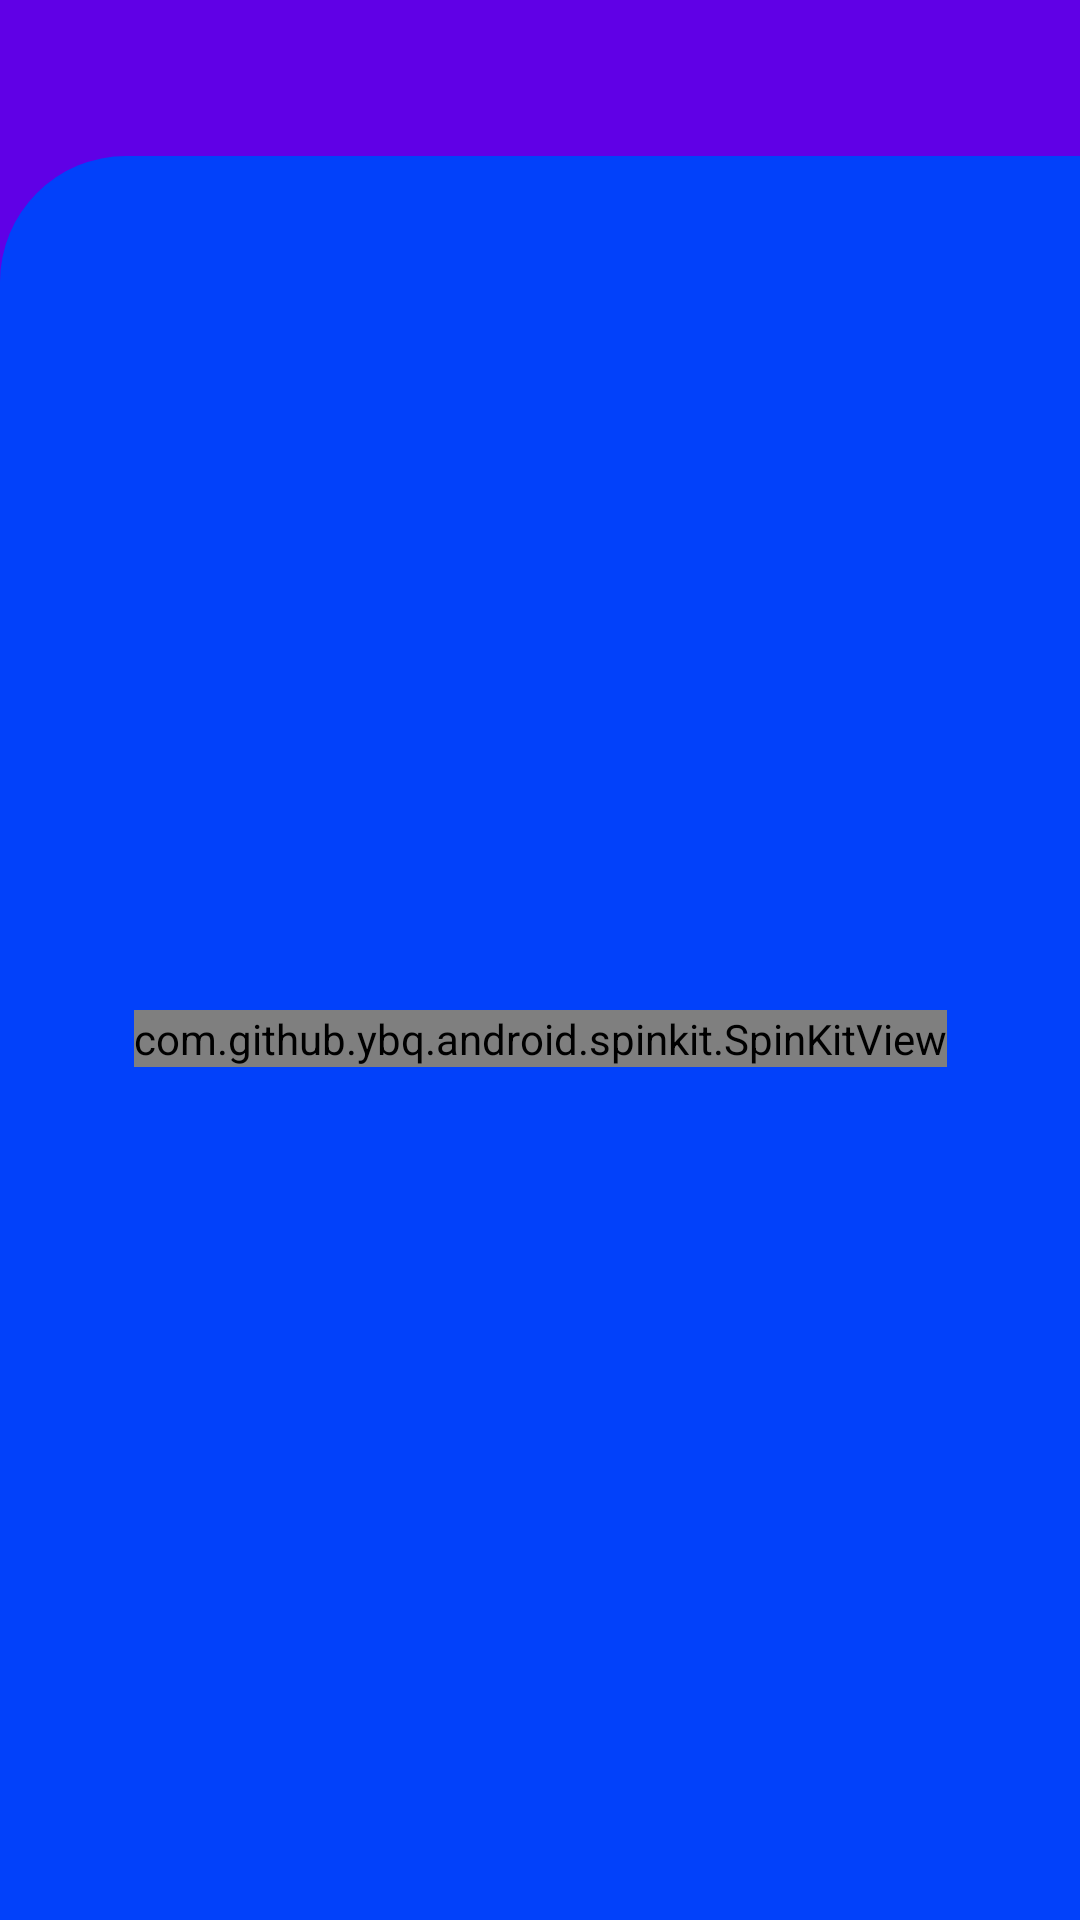

Produce the Android XML layout that renders to this screen, including the resource entries it uses.
<!-- AndroidManifest.xml: application theme Theme.ProjectCryptoApp -->
<!-- res/layout/fragment_watch_list.xml -->
<?xml version="1.0" encoding="utf-8"?>
<androidx.constraintlayout.widget.ConstraintLayout
    xmlns:android="http://schemas.android.com/apk/res/android"
    xmlns:app="http://schemas.android.com/apk/res-auto"
    xmlns:tools="http://schemas.android.com/tools"
    android:id="@+id/watchListFragment"
    tools:context=".gragment.WatchListFragment"
    android:layout_width="match_parent"
    android:layout_height="match_parent"
    android:background="@color/royal_blue_dark">

    <androidx.constraintlayout.widget.ConstraintLayout
        android:id="@+id/constraintLayout5"
        android:layout_width="0dp"
        android:layout_height="0dp"
        android:layout_marginTop="52dp"
        android:background="@drawable/market_content_bg"
        app:layout_constraintBottom_toBottomOf="parent"
        app:layout_constraintEnd_toEndOf="parent"
        app:layout_constraintStart_toStartOf="parent"
        app:layout_constraintTop_toTopOf="parent">

        <androidx.recyclerview.widget.RecyclerView
            android:id="@+id/watchlistRecyclerView"
            android:layout_width="0dp"
            android:layout_height="0dp"
            android:layout_marginStart="8dp"
            android:layout_marginTop="12dp"
            android:orientation="vertical"
            app:layoutManager="androidx.recyclerview.widget.LinearLayoutManager"
            app:layout_constraintBottom_toBottomOf="parent"
            app:layout_constraintEnd_toEndOf="parent"
            app:layout_constraintStart_toStartOf="parent"
            tools:listitem="@layout/currency_item_layout"
            app:layout_constraintTop_toTopOf="parent">

        </androidx.recyclerview.widget.RecyclerView>

        <com.github.ybq.android.spinkit.SpinKitView
            style="@style/SpinKitView.ThreeBounce"
            android:id="@+id/spinKitView"
            android:layout_gravity="center"
            android:layout_height="wrap_content"
            android:layout_width="wrap_content"
            android:visibility="visible"
            app:SpinKit_Color="@color/white"
            app:layout_constraintBottom_toBottomOf="parent"
            app:layout_constraintEnd_toEndOf="parent"
            app:layout_constraintStart_toStartOf="parent"
            app:layout_constraintTop_toTopOf="parent" />


        <TextView
            android:id="@+id/emptyTextView"
            android:layout_width="wrap_content"
            android:layout_height="wrap_content"
            android:text="@string/empty_watchlist"
            android:textColor="@color/white"
            android:textSize="20sp"
            android:visibility="gone"
            app:layout_constraintBottom_toBottomOf="parent"
            app:layout_constraintEnd_toEndOf="parent"
            app:layout_constraintStart_toStartOf="parent"
            app:layout_constraintTop_toTopOf="parent" />
    </androidx.constraintlayout.widget.ConstraintLayout>

</androidx.constraintlayout.widget.ConstraintLayout>
<!-- res/layout/currency_item_layout.xml (included above) -->
<?xml version="1.0" encoding="utf-8"?>
<androidx.cardview.widget.CardView xmlns:tools="http://schemas.android.com/tools" xmlns:android="http://schemas.android.com/apk/res/android" xmlns:app="http://schemas.android.com/apk/res-auto" android:id="@+id/currencyCardView" android:layout_width="match_parent" android:layout_height="wrap_content" android:layout_marginStart="8dp" android:layout_marginTop="8dp" android:layout_marginEnd="8dp" android:layout_marginBottom="4dp" app:cardBackgroundColor="@color/royal_blue_dark" app:cardCornerRadius="12dp" app:cardElevation="8dp">
    <androidx.constraintlayout.widget.ConstraintLayout android:layout_width="match_parent" android:layout_height="match_parent" android:padding="12dp">
        <ImageView android:id="@+id/currencyImageView" android:layout_width="38dp" android:layout_height="38dp" android:layout_marginStart="6dp" app:layout_constraintBottom_toBottomOf="@+id/currencySymbolTextView" app:layout_constraintStart_toEndOf="@+id/textView" app:layout_constraintTop_toTopOf="@+id/currencyNameTextView" tools:srcCompat="@tools:sample/avatars"/>
        <TextView android:id="@+id/currencyNameTextView" android:layout_width="0dp" android:layout_height="wrap_content" android:layout_marginStart="12dp" android:layout_marginEnd="8dp" android:textColor="@color/white" android:textSize="14sp" android:textStyle="bold" app:layout_constraintEnd_toStartOf="@+id/currencyPriceTextView" app:layout_constraintStart_toEndOf="@+id/currencyImageView" app:layout_constraintTop_toTopOf="parent" tools:text="Bitcoin"/>
        <TextView android:id="@+id/currencySymbolTextView" android:layout_width="wrap_content" android:layout_height="wrap_content" android:layout_marginTop="4dp" android:textColor="@color/white" android:textSize="12sp" app:layout_constraintStart_toStartOf="@+id/currencyNameTextView" app:layout_constraintTop_toBottomOf="@+id/currencyNameTextView" tools:text="BTC"/>
        <ImageView android:id="@+id/currencyChartImageView" android:layout_width="90dp" android:layout_height="0dp" app:layout_constraintBottom_toBottomOf="parent" app:layout_constraintEnd_toEndOf="parent" app:layout_constraintTop_toTopOf="parent" tools:srcCompat="@tools:sample/backgrounds/scenic"/>
        <TextView android:id="@+id/currencyPriceTextView" android:layout_width="wrap_content" android:layout_height="wrap_content" android:textColor="@color/white" android:textSize="14sp" app:layout_constraintBottom_toBottomOf="@+id/currencyNameTextView" app:layout_constraintEnd_toEndOf="parent" app:layout_constraintHorizontal_bias="0.6" app:layout_constraintStart_toStartOf="parent" app:layout_constraintTop_toTopOf="@+id/currencyNameTextView" tools:text="123.35353"/>
        <ImageView android:id="@+id/currencyChangeImageView" android:layout_width="19dp" android:layout_height="21dp" app:layout_constraintBottom_toBottomOf="@+id/currencyChangeTextView" app:layout_constraintEnd_toStartOf="@+id/currencyChangeTextView" app:layout_constraintTop_toTopOf="@+id/currencyChangeTextView" tools:srcCompat="@drawable/ic_caret_up"/>
        <TextView android:id="@+id/currencyChangeTextView" android:layout_width="wrap_content" android:layout_height="wrap_content" android:layout_marginTop="4dp" android:textColor="@color/white" android:textSize="12sp" app:layout_constraintEnd_toEndOf="@+id/currencyPriceTextView" app:layout_constraintStart_toStartOf="@+id/currencyPriceTextView" app:layout_constraintTop_toBottomOf="@+id/currencyPriceTextView" tools:text="12.45"/>
    </androidx.constraintlayout.widget.ConstraintLayout>
</androidx.cardview.widget.CardView>
<!-- resources referenced by this layout -->
<resources>
  <color name="royal_blue_dark">#6000E6</color>
  <color name="white">#FFFFFFFF</color>
  <!-- drawable market_content_bg (drawable) -->
  <?xml version="1.0" encoding="utf-8"?>
  <shape xmlns:android="http://schemas.android.com/apk/res/android">
  
      <solid android:color="@color/dark_blue" />
      <corners android:topLeftRadius="42dp" />
  </shape>
  <string name="empty_watchlist">watch List\n</string>
  <style name="Theme.ProjectCryptoApp" parent="Base.Theme.ProjectCryptoApp" />
  <color name="dark_blue">#0241FA</color>
  <style name="Base.Theme.ProjectCryptoApp" parent="Theme.Material3.DayNight.NoActionBar">
          
          
      </style>
</resources>
